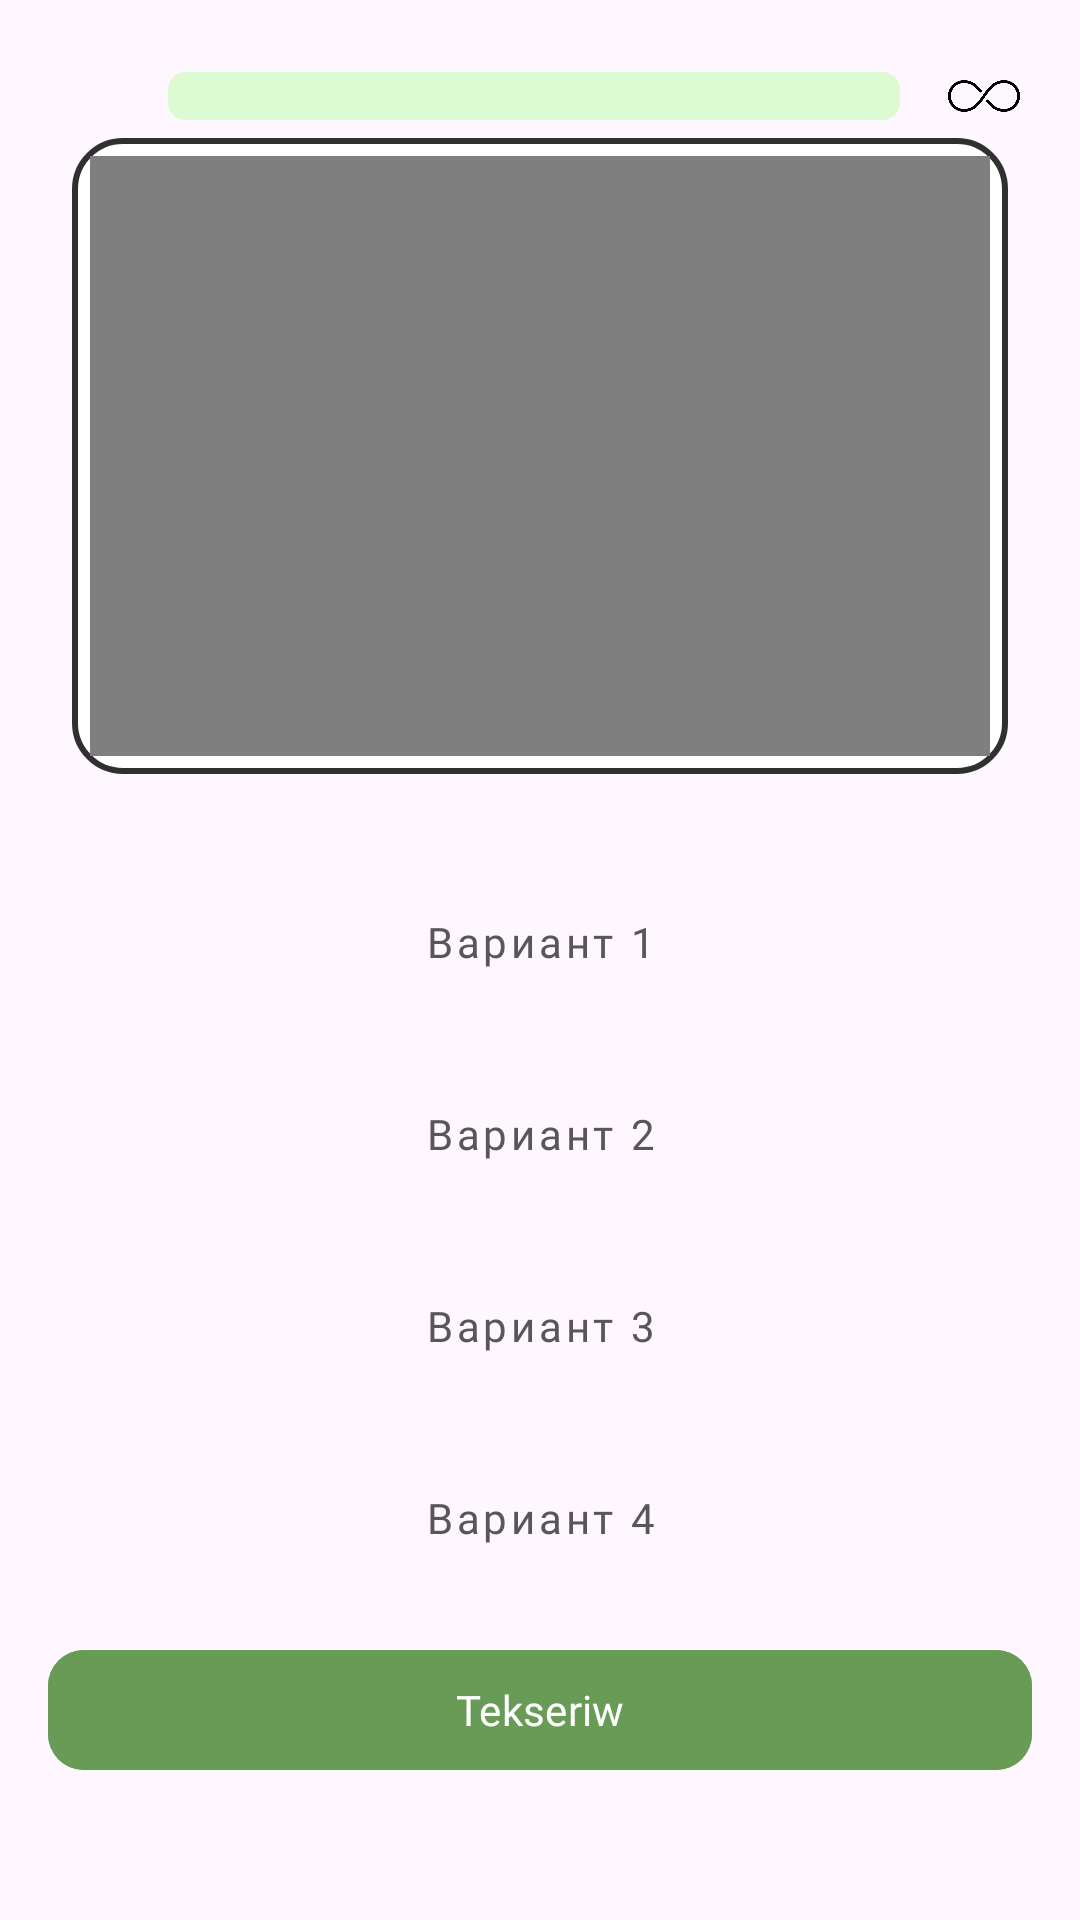

Here is an Android app screen rendered from its layout file. Give the layout XML and the strings, colors and styles it references.
<!-- AndroidManifest.xml: application theme Theme.SignLanguage -->
<!-- res/layout/fragment_quiz_by_sign.xml -->
<?xml version="1.0" encoding="utf-8"?>
<androidx.constraintlayout.widget.ConstraintLayout xmlns:android="http://schemas.android.com/apk/res/android"
    xmlns:app="http://schemas.android.com/apk/res-auto"
    xmlns:tools="http://schemas.android.com/tools"
    android:layout_width="match_parent"
    android:layout_height="match_parent"
    android:orientation="vertical"
    tools:context=".ui.QuizBySignFragment">

    <androidx.constraintlayout.widget.ConstraintLayout
        android:layout_width="match_parent"
        android:layout_height="wrap_content"
        android:orientation="horizontal"
        app:layout_constraintTop_toTopOf="parent">

        <ImageView
            android:id="@+id/iv_cancel"
            android:layout_width="@dimen/standard_icon_width_height"
            android:layout_height="@dimen/standard_icon_width_height"
            android:layout_margin="@dimen/small_100"
            android:padding="@dimen/small_150"
            android:src="@drawable/ic_clear"
            app:layout_constraintBottom_toBottomOf="parent"
            app:layout_constraintStart_toStartOf="parent"
            app:layout_constraintTop_toTopOf="parent" />

        <ProgressBar
            android:id="@+id/progress_bar"
            style="?android:attr/progressBarStyleHorizontal"
            android:layout_width="0dp"
            android:layout_height="wrap_content"
            android:layout_gravity="center"
            android:layout_marginEnd="@dimen/small_100"
            android:progressDrawable="@drawable/custom_progress"
            app:layout_constraintBottom_toBottomOf="@id/iv_cancel"
            app:layout_constraintEnd_toStartOf="@id/iv_time"
            app:layout_constraintStart_toEndOf="@id/iv_cancel"
            app:layout_constraintTop_toTopOf="@id/iv_cancel" />

        <ImageView
            android:id="@+id/iv_infinity"
            android:layout_width="@dimen/normal_150"
            android:layout_height="@dimen/normal_150"
            android:layout_marginEnd="@dimen/normal_125"
            android:src="@drawable/ic_infinity"
            app:layout_constraintBottom_toBottomOf="@id/iv_cancel"
            app:layout_constraintEnd_toEndOf="parent"
            app:layout_constraintTop_toTopOf="@id/iv_cancel" />

        <ImageView
            android:id="@+id/iv_time"
            android:layout_width="wrap_content"
            android:layout_height="wrap_content"
            android:layout_marginHorizontal="@dimen/small_100"
            android:src="@drawable/ic_time"
            app:layout_constraintBottom_toBottomOf="@id/iv_infinity"
            app:layout_constraintEnd_toStartOf="@id/iv_infinity"
            app:layout_constraintTop_toTopOf="@id/iv_infinity"
            app:tint="@color/brand_color_lighter_1" />


    </androidx.constraintlayout.widget.ConstraintLayout>

    <LinearLayout
        android:layout_width="match_parent"
        android:layout_height="match_parent"
        android:gravity="center"
        android:orientation="vertical">

        <LinearLayout
            android:layout_width="wrap_content"
            android:layout_height="wrap_content"
            android:layout_gravity="center"
            android:layout_marginBottom="@dimen/large_100"
            android:background="@drawable/bg_video">

            <VideoView
                android:id="@+id/video_view"
                android:layout_width="300dp"
                android:layout_height="200dp"
                android:layout_margin="@dimen/small_75" />

            <ImageView
                android:id="@+id/image_view"
                android:layout_width="300dp"
                android:layout_height="200dp"
                android:visibility="gone"
                tools:src="@drawable/photo_a"
                android:layout_margin="@dimen/small_75" />

        </LinearLayout>

        <LinearLayout
            android:layout_width="match_parent"
            android:layout_height="wrap_content"
            android:layout_marginBottom="@dimen/normal_100"
            android:gravity="center"
            android:orientation="vertical"
            android:paddingHorizontal="@dimen/large_100">

            <Button
                android:id="@+id/btn_variant1"
                style="@style/Widget.MaterialComponents.Button.OutlinedButton"
                android:layout_width="match_parent"
                android:layout_height="wrap_content"
                android:fontFamily="@font/font_mont_medium"
                android:text="Вариант 1"
                android:textAllCaps="false"
                android:textColor="@color/typography_secondary"
                app:rippleColor="@color/brand_color_2" />

            <Button
                android:id="@+id/btn_variant2"
                style="@style/Widget.MaterialComponents.Button.OutlinedButton"
                android:layout_width="match_parent"
                android:layout_height="wrap_content"
                android:layout_marginTop="@dimen/normal_100"
                android:fontFamily="@font/font_mont_medium"
                android:text="Вариант 2"
                android:textAllCaps="false"
                android:textColor="@color/typography_secondary"
                app:rippleColor="@color/brand_color_2" />

            <Button
                android:id="@+id/btn_variant3"
                style="@style/Widget.MaterialComponents.Button.OutlinedButton"
                android:layout_width="match_parent"
                android:layout_height="wrap_content"
                android:layout_marginTop="@dimen/normal_100"
                android:fontFamily="@font/font_mont_medium"
                android:text="Вариант 3"
                android:textAllCaps="false"
                android:textColor="@color/typography_secondary"
                app:rippleColor="@color/brand_color_2" />

            <Button
                android:id="@+id/btn_variant4"
                style="@style/Widget.MaterialComponents.Button.OutlinedButton"
                android:layout_width="match_parent"
                android:layout_height="wrap_content"
                android:layout_marginTop="@dimen/normal_100"
                android:fontFamily="@font/font_mont_medium"
                android:text="Вариант 4"
                android:textAllCaps="false"
                android:textColor="@color/typography_secondary"
                app:rippleColor="@color/brand_color_2" />

        </LinearLayout>

        <com.google.android.material.button.MaterialButton
            android:id="@+id/btn_check"
            android:layout_width="match_parent"
            android:layout_height="wrap_content"
            android:layout_marginHorizontal="@dimen/normal_100"
            android:backgroundTint="@color/brand_color_lighter_1"
            android:fontFamily="@font/font_mont_medium"
            android:text="@string/check"
            android:textAllCaps="false"
            android:textColor="@color/white"
            app:cornerRadius="@dimen/small_150"
            app:layout_constraintBottom_toBottomOf="parent"
            app:rippleColor="@color/brand_color_2" />

    </LinearLayout>

</androidx.constraintlayout.widget.ConstraintLayout>
<!-- resources referenced by this layout -->
<resources>
  <color name="brand_color_2">#767B91</color>
  <color name="brand_color_lighter_1">#689C56</color>
  <color name="typography_secondary">#575757</color>
  <color name="white">#FFFFFFFF</color>
  <dimen name="large_100">32dp</dimen>
  <dimen name="normal_100">16dp</dimen>
  <dimen name="normal_125">20dp</dimen>
  <dimen name="normal_150">24dp</dimen>
  <dimen name="small_100">8dp</dimen>
  <dimen name="small_150">12dp</dimen>
  <dimen name="small_75">6dp</dimen>
  <dimen name="standard_icon_width_height">48dp</dimen>
  <!-- drawable bg_video (drawable) -->
  <?xml version="1.0" encoding="utf-8"?>
  <shape xmlns:android="http://schemas.android.com/apk/res/android">
  
      <corners android:radius="@dimen/normal_100" />
      <solid android:color="@color/white" />
      <stroke
          android:width="2dp"
          android:color="@color/typography_primary" />
  
  </shape>
  <!-- drawable custom_progress (drawable) -->
  <?xml version="1.0" encoding="utf-8"?>
  <layer-list xmlns:android="http://schemas.android.com/apk/res/android">
  
      <item android:id="@android:id/background">
  
          <shape android:shape="rectangle">
              <corners android:radius="@dimen/small_75" />
              <solid android:color="@color/bg_progress" />
          </shape>
  
      </item>
  
      <item android:id="@android:id/progress">
          <scale android:scaleWidth="100%">
              <shape android:shape="rectangle">
                  <corners android:radius="@dimen/small_75" />
                  <solid android:color="@color/brand_color_lighter_1" />
              </shape>
          </scale>
      </item>
  
  </layer-list>
  <!-- drawable ic_infinity: png bitmap (drawable, 15229 bytes) -->
  <!-- drawable photo_a: png bitmap (drawable, 29741 bytes) -->
  <string name="check">Tekseriw</string>
  <style name="Theme.SignLanguage" parent="Base.Theme.SignLanguage" />
  <color name="typography_primary">#303030</color>
  <color name="bg_progress">#DDFBD3</color>
  <style name="Base.Theme.SignLanguage" parent="Theme.Material3.DayNight.NoActionBar">
          
          
          <item name="android:forceDarkAllowed" tools:targetApi="q">false</item>
      </style>
</resources>
